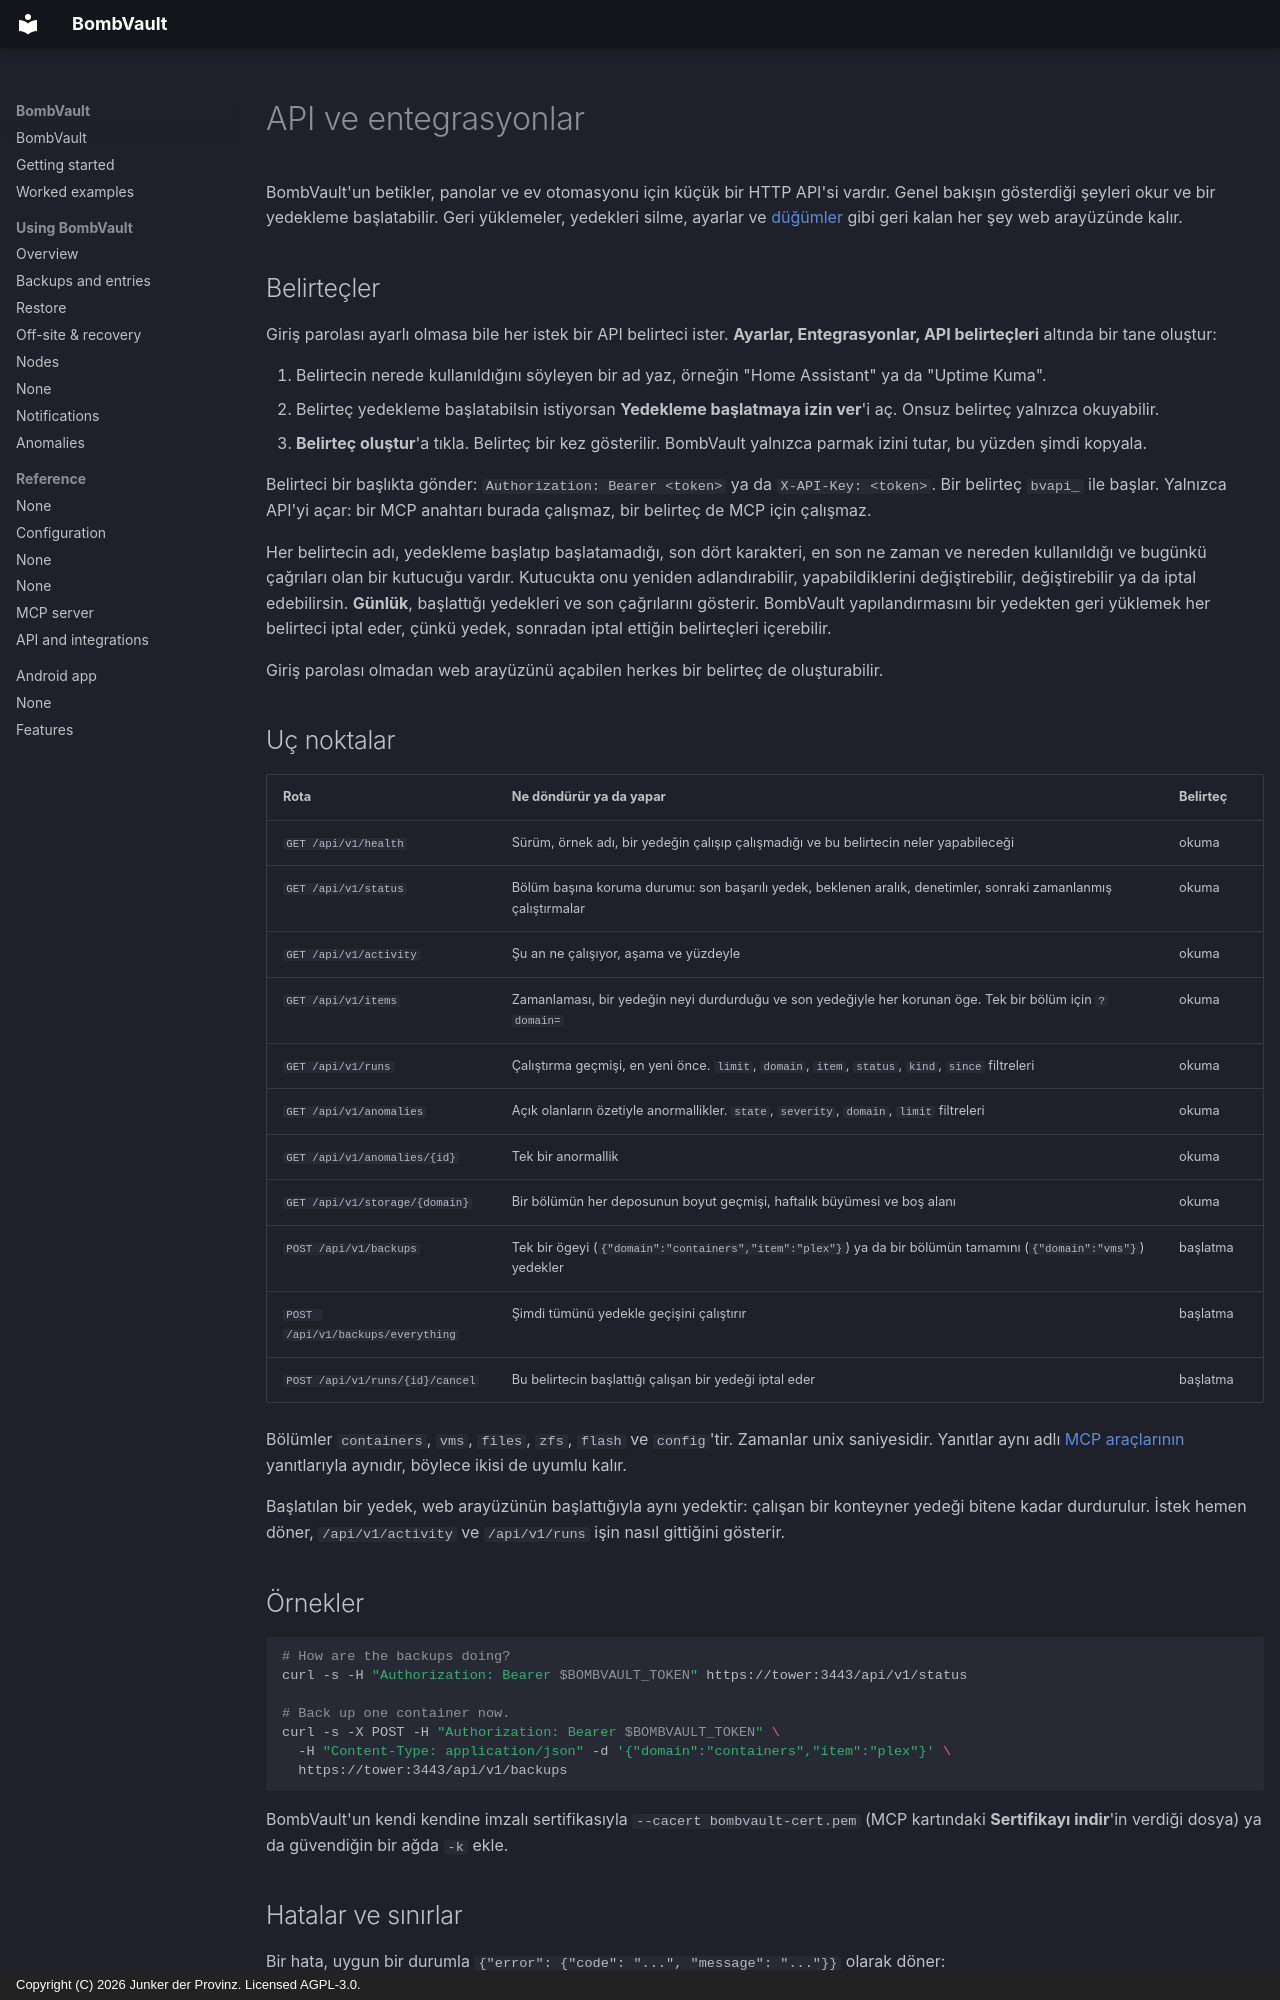

repository: junkerderprovinz/bombvault · page: api.tr/index.html · generator: mkdocs · copyright: Copyright (C) 2026 Junker der Provinz. Licensed AGPL-3.0.

# API ve entegrasyonlar

BombVault'un betikler, panolar ve ev otomasyonu için küçük bir HTTP API'si vardır. Genel bakışın gösterdiği şeyleri okur ve bir yedekleme başlatabilir. Geri yüklemeler, yedekleri silme, ayarlar ve [düğümler](#nodes) gibi geri kalan her şey web arayüzünde kalır.

## Belirteçler {#tokens}

Giriş parolası ayarlı olmasa bile her istek bir API belirteci ister. **Ayarlar, Entegrasyonlar, API belirteçleri** altında bir tane oluştur:

1. Belirtecin nerede kullanıldığını söyleyen bir ad yaz, örneğin "Home Assistant" ya da "Uptime Kuma".
2. Belirteç yedekleme başlatabilsin istiyorsan **Yedekleme başlatmaya izin ver**'i aç. Onsuz belirteç yalnızca okuyabilir.
3. **Belirteç oluştur**'a tıkla. Belirteç bir kez gösterilir. BombVault yalnızca parmak izini tutar, bu yüzden şimdi kopyala.

Belirteci bir başlıkta gönder: `Authorization: Bearer <token>` ya da `X-API-Key: <token>`. Bir belirteç `bvapi_` ile başlar. Yalnızca API'yi açar: bir MCP anahtarı burada çalışmaz, bir belirteç de MCP için çalışmaz.

Her belirtecin adı, yedekleme başlatıp başlatamadığı, son dört karakteri, en son ne zaman ve nereden kullanıldığı ve bugünkü çağrıları olan bir kutucuğu vardır. Kutucukta onu yeniden adlandırabilir, yapabildiklerini değiştirebilir, değiştirebilir ya da iptal edebilirsin. **Günlük**, başlattığı yedekleri ve son çağrılarını gösterir. BombVault yapılandırmasını bir yedekten geri yüklemek her belirteci iptal eder, çünkü yedek, sonradan iptal ettiğin belirteçleri içerebilir.

Giriş parolası olmadan web arayüzünü açabilen herkes bir belirteç de oluşturabilir.

## Uç noktalar {#endpoints}

| Rota | Ne döndürür ya da yapar | Belirteç |
|---|---|---|
| `GET /api/v1/health` | Sürüm, örnek adı, bir yedeğin çalışıp çalışmadığı ve bu belirtecin neler yapabileceği | okuma |
| `GET /api/v1/status` | Bölüm başına koruma durumu: son başarılı yedek, beklenen aralık, denetimler, sonraki zamanlanmış çalıştırmalar | okuma |
| `GET /api/v1/activity` | Şu an ne çalışıyor, aşama ve yüzdeyle | okuma |
| `GET /api/v1/items` | Zamanlaması, bir yedeğin neyi durdurduğu ve son yedeğiyle her korunan öge. Tek bir bölüm için `?domain=` | okuma |
| `GET /api/v1/runs` | Çalıştırma geçmişi, en yeni önce. `limit`, `domain`, `item`, `status`, `kind`, `since` filtreleri | okuma |
| `GET /api/v1/anomalies` | Açık olanların özetiyle anormallikler. `state`, `severity`, `domain`, `limit` filtreleri | okuma |
| `GET /api/v1/anomalies/{id}` | Tek bir anormallik | okuma |
| `GET /api/v1/storage/{domain}` | Bir bölümün her deposunun boyut geçmişi, haftalık büyümesi ve boş alanı | okuma |
| `POST /api/v1/backups` | Tek bir ögeyi (`{"domain":"containers","item":"plex"}`) ya da bir bölümün tamamını (`{"domain":"vms"}`) yedekler | başlatma |
| `POST /api/v1/backups/everything` | Şimdi tümünü yedekle geçişini çalıştırır | başlatma |
| `POST /api/v1/runs/{id}/cancel` | Bu belirtecin başlattığı çalışan bir yedeği iptal eder | başlatma |

Bölümler `containers`, `vms`, `files`, `zfs`, `flash` ve `config`'tir. Zamanlar unix saniyesidir. Yanıtlar aynı adlı [MCP araçlarının](mcp.md#tools) yanıtlarıyla aynıdır, böylece ikisi de uyumlu kalır.

Başlatılan bir yedek, web arayüzünün başlattığıyla aynı yedektir: çalışan bir konteyner yedeği bitene kadar durdurulur. İstek hemen döner, `/api/v1/activity` ve `/api/v1/runs` işin nasıl gittiğini gösterir.

## Örnekler {#examples}

```sh
# How are the backups doing?
curl -s -H "Authorization: Bearer $BOMBVAULT_TOKEN" https://tower:3443/api/v1/status

# Back up one container now.
curl -s -X POST -H "Authorization: Bearer $BOMBVAULT_TOKEN" \
  -H "Content-Type: application/json" -d '{"domain":"containers","item":"plex"}' \
  https://tower:3443/api/v1/backups
```

BombVault'un kendi kendine imzalı sertifikasıyla `--cacert bombvault-cert.pem` (MCP kartındaki **Sertifikayı indir**'in verdiği dosya) ya da güvendiğin bir ağda `-k` ekle.
